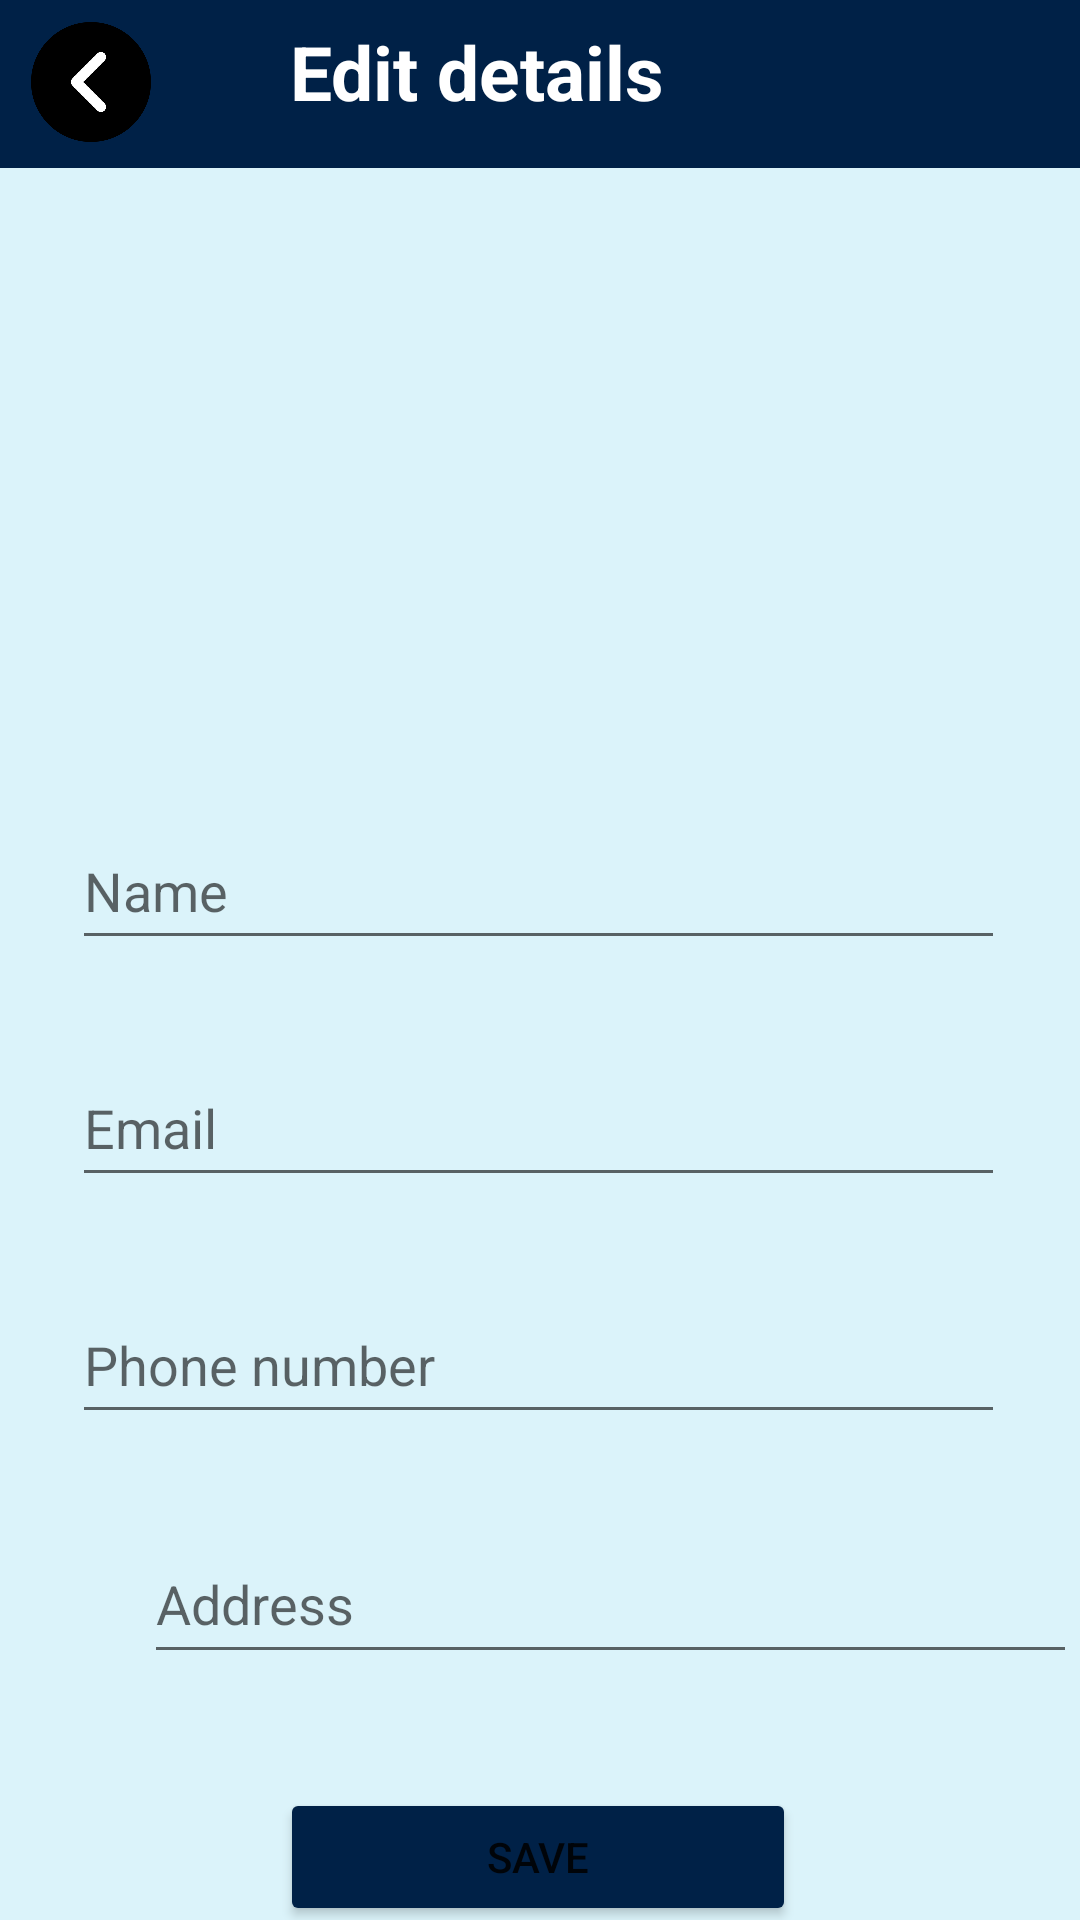

Produce the Android XML layout that renders to this screen, including the resource entries it uses.
<!-- AndroidManifest.xml: application theme Theme.Insearch -->
<!-- res/layout/activity_comp_profile.xml -->
<?xml version="1.0" encoding="utf-8"?>
<androidx.constraintlayout.widget.ConstraintLayout xmlns:android="http://schemas.android.com/apk/res/android"
    xmlns:app="http://schemas.android.com/apk/res-auto"
    xmlns:tools="http://schemas.android.com/tools"
    android:layout_width="match_parent"
    android:layout_height="match_parent"
    tools:context=".Comp_profile"
    android:background="#DBF3FA">

















            <androidx.appcompat.widget.Toolbar
                android:id="@+id/toolbar3"

                android:layout_width="match_parent"
                android:layout_height="wrap_content"


                android:background="@color/navy"
                android:minHeight="?attr/actionBarSize"
                android:theme="?attr/actionBarTheme"
                tools:ignore="MissingConstraints"
                tools:layout_editor_absoluteX="-2dp"
                tools:layout_editor_absoluteY="0dp" />


    <TextView
        android:id="@+id/textView17"
        android:layout_width="148dp"
        android:layout_height="40dp"
        android:layout_marginTop="20dp"
        android:layout_marginBottom="45dp"
        android:text="Edit details"
        android:textColor="@color/white"
        android:textSize="25dp"
        android:textStyle="bold"
        app:layout_constraintBottom_toTopOf="@+id/image"
        app:layout_constraintEnd_toEndOf="parent"
        app:layout_constraintHorizontal_bias="0.456"
        app:layout_constraintStart_toStartOf="parent"
        app:layout_constraintTop_toBottomOf="@+id/toolbar3"
        app:layout_constraintVertical_bias="0.776" />

    <ImageView
                android:id="@+id/back1"
                android:layout_width="40dp"
                android:layout_height="40dp"

                android:layout_marginTop="5dp"
                android:layout_marginBottom="5dp"
                app:layout_constraintBottom_toBottomOf="@+id/toolbar3"
                app:layout_constraintEnd_toStartOf="@+id/textView17"
                app:layout_constraintHorizontal_bias="0.18"
                app:layout_constraintStart_toStartOf="@+id/toolbar3"
                app:layout_constraintTop_toTopOf="parent"
                app:layout_constraintVertical_bias="0.379"
                app:srcCompat="@drawable/back" />

    <ImageView
        android:id="@+id/image"
        android:layout_width="156dp"
        android:layout_height="149dp"
        android:layout_marginTop="16dp"
        app:layout_constraintEnd_toEndOf="parent"
        app:layout_constraintHorizontal_bias="0.47"
        app:layout_constraintStart_toStartOf="parent"
        app:layout_constraintTop_toBottomOf="@+id/toolbar3"
        app:srcCompat="@drawable/company" />

    <EditText
        android:id="@+id/address_comp"
        android:layout_width="311dp"
        android:layout_height="50dp"
        android:layout_marginStart="48dp"
        android:layout_marginLeft="48dp"
        android:layout_marginTop="30dp"
        android:ems="10"
        android:hint="Address"
        android:inputType="textPersonName"
        app:layout_constraintStart_toStartOf="parent"
        app:layout_constraintTop_toBottomOf="@+id/phno_comp" />

    <EditText
        android:id="@+id/name_comp"
        android:layout_width="311dp"
        android:layout_height="49dp"
        android:layout_marginTop="50dp"
        android:ems="10"
        android:hint="Name"
        android:inputType="textPersonName"
        app:layout_constraintEnd_toEndOf="parent"
        app:layout_constraintHorizontal_bias="0.49"
        app:layout_constraintStart_toStartOf="parent"
        app:layout_constraintTop_toBottomOf="@+id/image" />

    <EditText
        android:id="@+id/email_comp"
        android:layout_width="311dp"
        android:layout_height="49dp"
        android:layout_marginTop="30dp"
        android:ems="10"
        android:hint="Email"
        android:inputType="textEmailAddress"
        app:layout_constraintEnd_toEndOf="parent"
        app:layout_constraintHorizontal_bias="0.49"
        app:layout_constraintStart_toStartOf="parent"
        app:layout_constraintTop_toBottomOf="@+id/name_comp" />

    <EditText
        android:id="@+id/phno_comp"
        android:layout_width="311dp"
        android:layout_height="49dp"
        android:layout_marginTop="30dp"
        android:ems="10"
        android:hint="Phone number"
        android:inputType="phone"
        app:layout_constraintEnd_toEndOf="parent"
        app:layout_constraintHorizontal_bias="0.49"
        app:layout_constraintStart_toStartOf="parent"
        app:layout_constraintTop_toBottomOf="@+id/email_comp" />

    <Button
        android:id="@+id/comp_save"
        android:layout_width="172dp"
        android:layout_height="46dp"
        android:layout_marginTop="40dp"
        android:text="Save"
        android:backgroundTint="@color/navy"
        app:layout_constraintBottom_toBottomOf="parent"
        app:layout_constraintEnd_toEndOf="parent"
        app:layout_constraintHorizontal_bias="0.497"
        app:layout_constraintStart_toStartOf="parent"
        app:layout_constraintTop_toBottomOf="@+id/address_comp"
        app:layout_constraintVertical_bias="0.493" />


    

</androidx.constraintlayout.widget.ConstraintLayout>
<!-- resources referenced by this layout -->
<resources>
  <color name="navy">#002147</color>
  <color name="white">#FFFFFFFF</color>
  <!-- drawable back: png bitmap (drawable, 11190 bytes) -->
  <style name="Theme.Insearch" parent="Theme.MaterialComponents.DayNight.DarkActionBar">
          
          <item name="colorPrimary">@color/navy</item>
          <item name="colorPrimaryVariant">@color/black</item>
          <item name="colorOnPrimary">@color/white</item>
  
          
          <item name="colorSecondary">@color/teal_200</item>
          <item name="colorSecondaryVariant">@color/teal_700</item>
          <item name="colorOnSecondary">@color/black</item>
          
          <item name="android:statusBarColor" tools:targetApi="l">?attr/colorPrimaryVariant</item>
          <item name="windowActionBar">false</item>
          <item name="windowNoTitle">true</item>
          
      </style>
  <color name="black">#FF000000</color>
  <color name="teal_200">#FF03DAC5</color>
  <color name="teal_700">#FF018786</color>
</resources>
